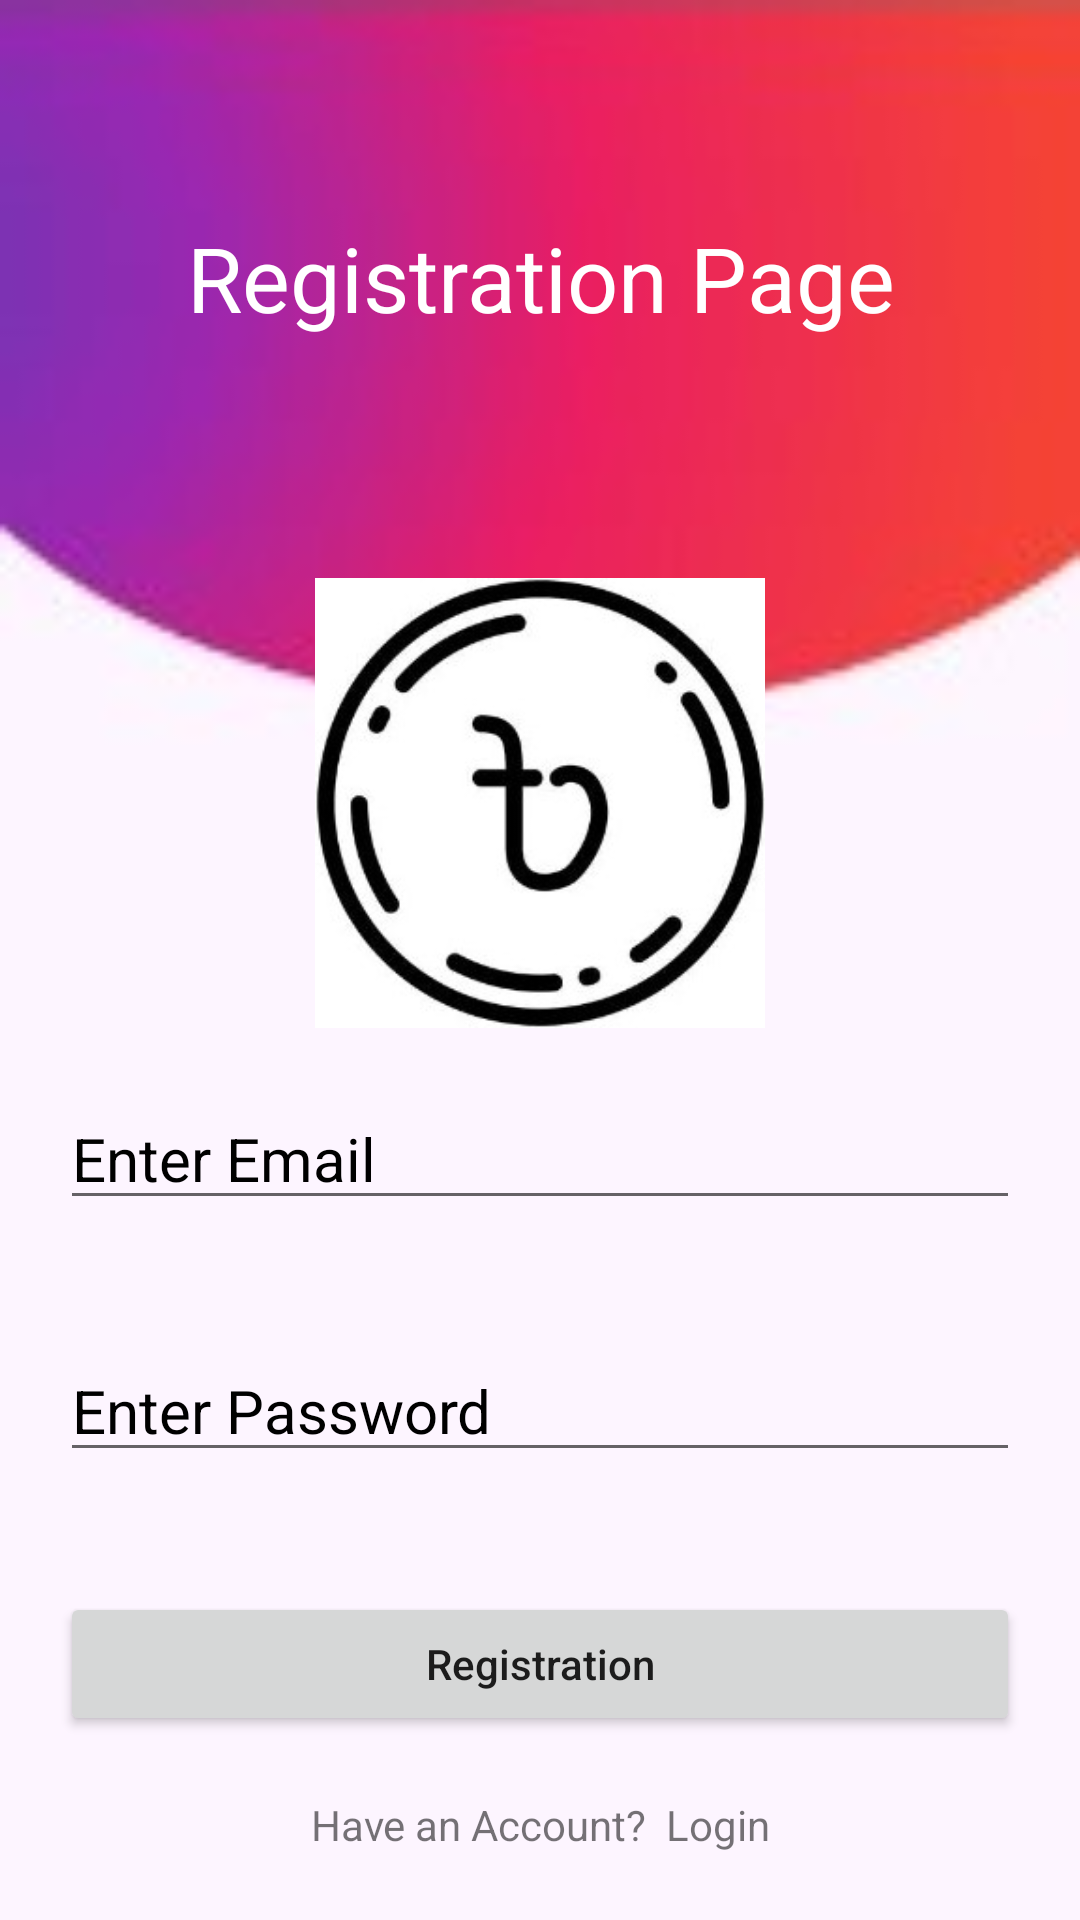

Android layout source for this screen:
<!-- AndroidManifest.xml: application theme Theme.MyMoneyManagementApp -->
<!-- res/layout/activity_registration.xml -->
<?xml version="1.0" encoding="utf-8"?>
<LinearLayout xmlns:android="http://schemas.android.com/apk/res/android"
    xmlns:app="http://schemas.android.com/apk/res-auto"
    xmlns:tools="http://schemas.android.com/tools"
    android:layout_width="match_parent"
    android:layout_height="match_parent"
    android:orientation="vertical"
    android:gravity="center"
    android:background="@drawable/logo"
    tools:context=".RegistrationActivity">


    <LinearLayout
        android:layout_width="match_parent"
        android:layout_height="wrap_content"
        android:layout_marginTop="50dp"
        android:gravity="center"
        android:orientation="vertical">

        <TextView
            android:id="@+id/loginPage"
            android:layout_width="match_parent"
            android:layout_height="wrap_content"
            android:layout_marginBottom="50dp"
            android:gravity="center"
            android:text="Registration Page"
            android:textColor="#fff"
            android:textSize="30sp" />

        <ImageView
            android:layout_width="150dp"
            android:layout_height="150dp"
            android:layout_marginTop="30dp"
            android:src="@drawable/money" />

        <EditText
            android:id="@+id/email"
            android:layout_width="match_parent"
            android:layout_height="wrap_content"
            android:layout_margin="20dp"
            android:hint="Enter Email"
            android:inputType="textEmailAddress"
            android:textColor="#000"
            android:textColorHint="#000"
            android:textSize="20sp" />

        <EditText
            android:id="@+id/password"
            android:layout_width="match_parent"
            android:layout_height="wrap_content"
            android:layout_margin="20dp"
            android:hint="Enter Password"
            android:inputType="textPassword"
            android:textColor="#000"
            android:textColorHint="#000"
            android:textSize="20sp" />

        <Button
            android:id="@+id/registerBtn"
            android:layout_width="match_parent"
            android:layout_height="wrap_content"
            android:layout_margin="20dp"
            android:text="Registration"
            android:textAllCaps="false" />

        <TextView
            android:id="@+id/registerQn"
            android:layout_width="match_parent"
            android:layout_height="wrap_content"
            android:gravity="center"
            android:text="Have an Account?  Login" />

    </LinearLayout>


</LinearLayout>
<!-- resources referenced by this layout -->
<resources>
  <!-- drawable logo: jpg bitmap (drawable, 22569 bytes) -->
  <!-- drawable money: jpg bitmap (drawable, 13764 bytes) -->
  <style name="Theme.MyMoneyManagementApp" parent="Theme.MaterialComponents.DayNight.NoActionBar">
          
          <item name="colorPrimary">@color/purple_500</item>
          <item name="colorPrimaryVariant">@color/purple_700</item>
          <item name="colorOnPrimary">@color/white</item>
          
          <item name="colorSecondary">@color/teal_200</item>
          <item name="colorSecondaryVariant">@color/teal_700</item>
          <item name="colorOnSecondary">@color/black</item>
          
          <item name="android:statusBarColor" tools:targetApi="l">?attr/colorPrimaryVariant</item>
          
      </style>
  <!-- not gathered from this repository: default colours our renderer supplied (Android Studio template values) -->
  <color name="purple_500">#FF6200EE</color>
  <color name="purple_700">#FF3700B3</color>
  <color name="teal_200">#FF03DAC5</color>
  <color name="teal_700">#FF018786</color>
  <color name="black">#FF000000</color>
  <color name="white">#FFFFFFFF</color>
</resources>
